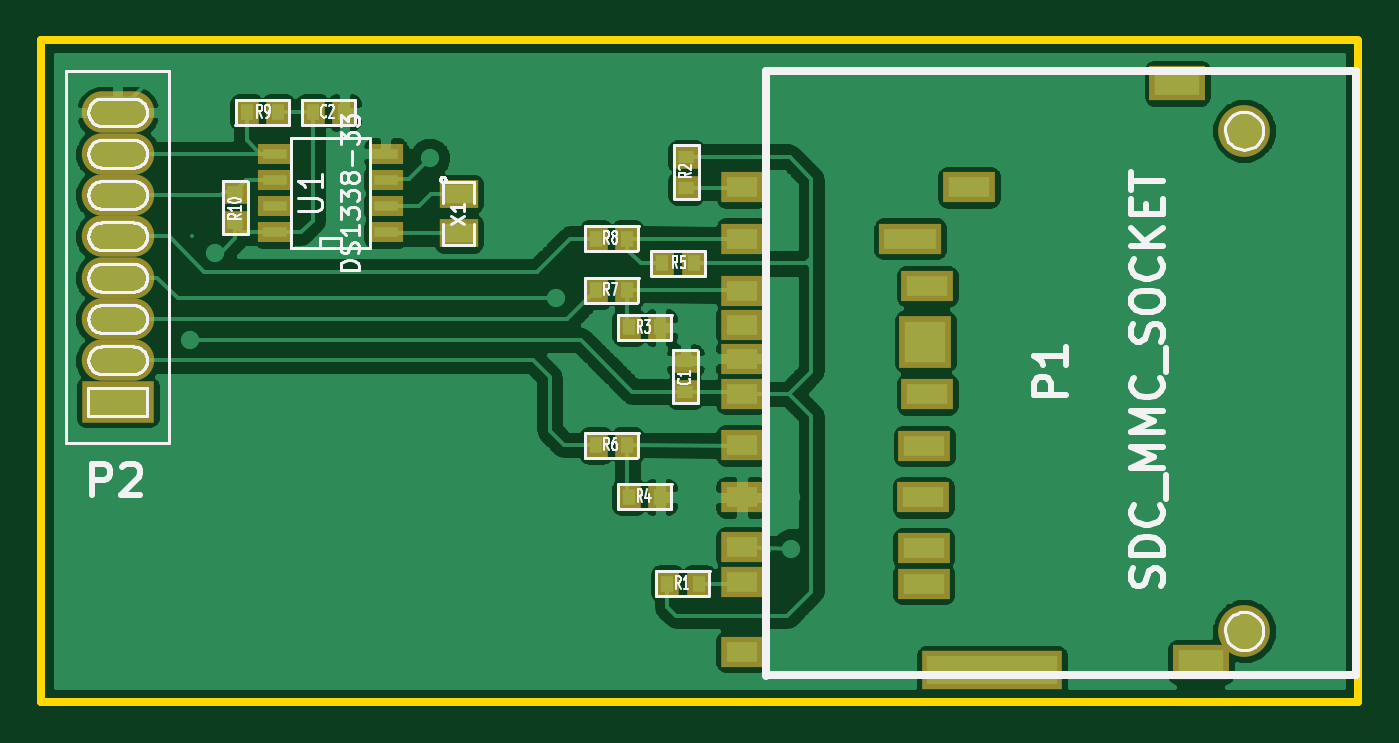
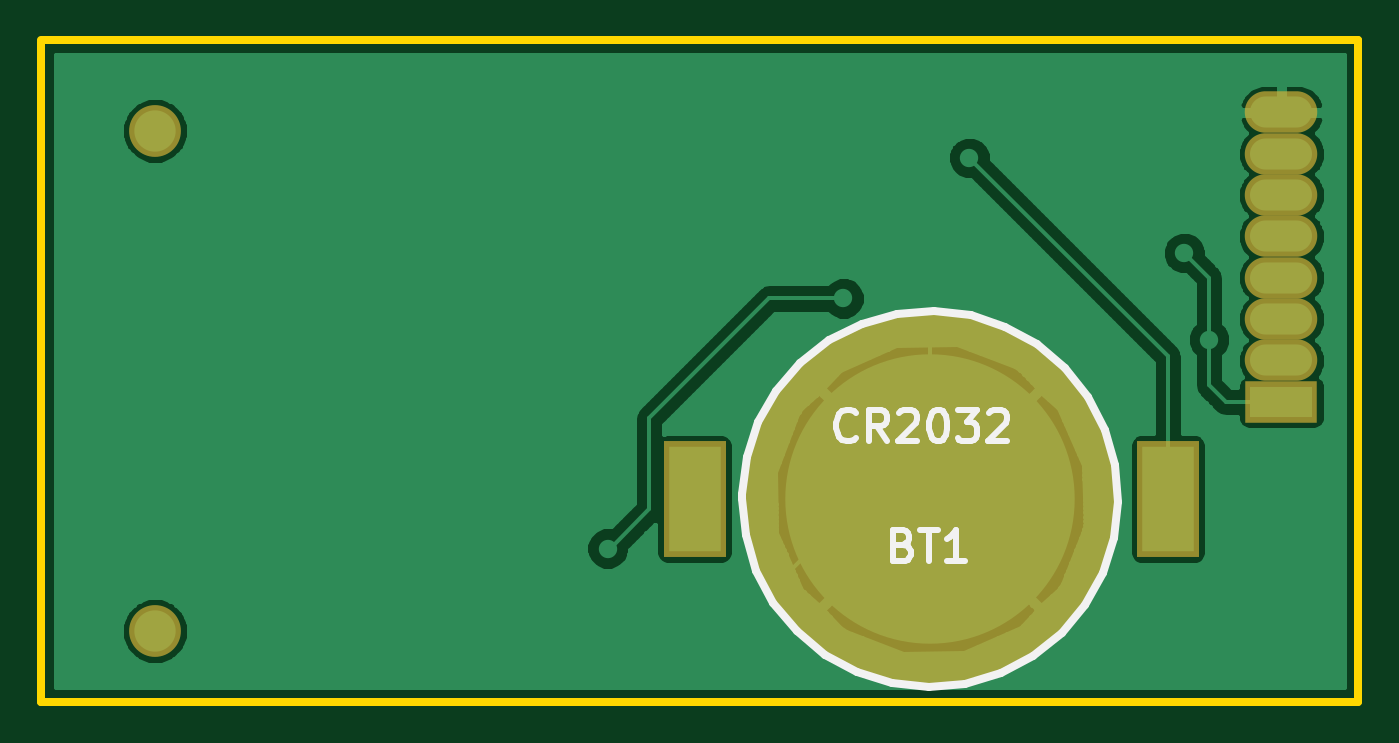
Circuit board: 8 layer files. Board 63.7 x 32.0 mm.
- bottom_copper: sdcard-Back.gbl (33329 bytes)
- top_copper: sdcard-Front.gtl (78925 bytes)
- bottom_mask: sdcard-Mask_Back.gbs (695 bytes)
- top_mask: sdcard-Mask_Front.gts (2097 bytes)
- outline: sdcard-PCB_Edges.gbr (448 bytes)
- bottom_silk: sdcard-SilkS_Back.gbo (3175 bytes)
- top_silk: sdcard-SilkS_Front.gto (28672 bytes)
- paste: sdcard-SoldP_Front.gtp (1500 bytes)

=== bottom_copper: sdcard-Back.gbl (33329 bytes, source omitted) ===
=== top_copper: sdcard-Front.gtl (78925 bytes, source omitted) ===
=== bottom_mask: sdcard-Mask_Back.gbs ===
G04 (created by PCBNEW-RS274X (2010-05-05 BZR 2356)-stable) date 13/05/2011 9:30:07 a.m.*
G01*
G70*
G90*
%MOIN*%
G04 Gerber Fmt 3.4, Leading zero omitted, Abs format*
%FSLAX34Y34*%
G04 APERTURE LIST*
%ADD10C,0.006000*%
%ADD11R,0.120000X0.220800*%
%ADD12C,0.708600*%
%ADD13O,0.138100X0.079100*%
%ADD14R,0.138100X0.079100*%
%ADD15C,0.098700*%
G04 APERTURE END LIST*
G54D10*
G54D11*
X22755Y-29291D03*
X31771Y-29291D03*
G54D12*
X27283Y-29291D03*
G54D13*
X20591Y-25865D03*
X20591Y-26652D03*
G54D14*
X20591Y-27440D03*
G54D13*
X20591Y-25078D03*
X20591Y-24290D03*
X20591Y-23503D03*
X20591Y-22716D03*
X20591Y-21929D03*
G54D15*
X42048Y-31807D03*
X42048Y-22279D03*
M02*

=== top_mask: sdcard-Mask_Front.gts ===
G04 (created by PCBNEW-RS274X (2010-05-05 BZR 2356)-stable) date 13/05/2011 9:30:07 a.m.*
G01*
G70*
G90*
%MOIN*%
G04 Gerber Fmt 3.4, Leading zero omitted, Abs format*
%FSLAX34Y34*%
G04 APERTURE LIST*
%ADD10C,0.006000*%
%ADD11O,0.138100X0.079100*%
%ADD12R,0.138100X0.079100*%
%ADD13R,0.079100X0.059400*%
%ADD14R,0.106600X0.067200*%
%ADD15R,0.268000X0.075100*%
%ADD16R,0.098700X0.059400*%
%ADD17R,0.118400X0.059400*%
%ADD18R,0.098700X0.098700*%
%ADD19C,0.098700*%
%ADD20R,0.045000X0.051500*%
%ADD21R,0.051500X0.045000*%
%ADD22R,0.075000X0.055000*%
%ADD23R,0.065000X0.040000*%
G04 APERTURE END LIST*
G54D10*
G54D11*
X20591Y-25865D03*
X20591Y-26652D03*
G54D12*
X20591Y-27440D03*
G54D11*
X20591Y-25078D03*
X20591Y-24290D03*
X20591Y-23503D03*
X20591Y-22716D03*
X20591Y-21929D03*
G54D13*
X32481Y-27289D03*
X32481Y-28273D03*
X32481Y-29258D03*
X32481Y-30212D03*
X32481Y-30882D03*
X32481Y-32200D03*
X32481Y-26620D03*
X32481Y-25970D03*
X32481Y-23352D03*
X32481Y-24336D03*
X32481Y-25321D03*
G54D14*
X40778Y-21374D03*
X41221Y-32397D03*
G54D15*
X37245Y-32555D03*
G54D16*
X36811Y-23352D03*
G54D17*
X35689Y-24336D03*
G54D16*
X36014Y-25242D03*
G54D18*
X35975Y-26295D03*
G54D16*
X36014Y-27299D03*
X35955Y-28283D03*
X35935Y-29258D03*
X35945Y-30232D03*
X35945Y-30911D03*
G54D19*
X42048Y-31807D03*
X42048Y-22279D03*
G54D20*
X23646Y-21929D03*
X23046Y-21929D03*
X29700Y-24331D03*
X30300Y-24331D03*
X29700Y-25315D03*
X30300Y-25315D03*
X29700Y-28268D03*
X30300Y-28268D03*
G54D21*
X22835Y-24040D03*
X22835Y-23440D03*
G54D20*
X30330Y-29252D03*
X30930Y-29252D03*
X30330Y-26024D03*
X30930Y-26024D03*
G54D21*
X31421Y-22771D03*
X31421Y-23371D03*
G54D20*
X31058Y-30902D03*
X31658Y-30902D03*
G54D21*
X31402Y-27261D03*
X31402Y-26661D03*
G54D20*
X31560Y-24803D03*
X30960Y-24803D03*
X24306Y-21929D03*
X24906Y-21929D03*
G54D22*
X27087Y-23483D03*
X27087Y-24233D03*
G54D23*
X23596Y-24215D03*
X25696Y-24215D03*
X23596Y-23715D03*
X23596Y-23215D03*
X23596Y-22715D03*
X25696Y-23715D03*
X25696Y-23215D03*
X25696Y-22715D03*
M02*

=== outline: sdcard-PCB_Edges.gbr ===
G04 (created by PCBNEW-RS274X (2010-05-05 BZR 2356)-stable) date 13/05/2011 9:30:07 a.m.*
G01*
G70*
G90*
%MOIN*%
G04 Gerber Fmt 3.4, Leading zero omitted, Abs format*
%FSLAX34Y34*%
G04 APERTURE LIST*
%ADD10C,0.006000*%
%ADD11C,0.015000*%
G04 APERTURE END LIST*
G54D10*
G54D11*
X44213Y-33150D02*
X44213Y-20591D01*
X19134Y-33150D02*
X44213Y-33150D01*
X19134Y-20551D02*
X19134Y-33150D01*
X44213Y-20551D02*
X19134Y-20551D01*
M02*

=== bottom_silk: sdcard-SilkS_Back.gbo ===
G04 (created by PCBNEW-RS274X (2010-05-05 BZR 2356)-stable) date 13/05/2011 9:30:07 a.m.*
G01*
G70*
G90*
%MOIN*%
G04 Gerber Fmt 3.4, Leading zero omitted, Abs format*
%FSLAX34Y34*%
G04 APERTURE LIST*
%ADD10C,0.006000*%
%ADD11C,0.015000*%
%ADD12C,0.012000*%
G04 APERTURE END LIST*
G54D10*
G54D11*
X30866Y-29291D02*
X30797Y-29986D01*
X30595Y-30656D01*
X30267Y-31273D01*
X29825Y-31815D01*
X29286Y-32261D01*
X28671Y-32594D01*
X28003Y-32800D01*
X27308Y-32873D01*
X26612Y-32810D01*
X25941Y-32613D01*
X25322Y-32289D01*
X24777Y-31850D01*
X24327Y-31315D01*
X23990Y-30702D01*
X23779Y-30035D01*
X23701Y-29341D01*
X23759Y-28645D01*
X23952Y-27973D01*
X24272Y-27351D01*
X24706Y-26803D01*
X25239Y-26349D01*
X25849Y-26008D01*
X26514Y-25792D01*
X27208Y-25709D01*
X27905Y-25763D01*
X28578Y-25951D01*
X29202Y-26266D01*
X29753Y-26697D01*
X30210Y-27226D01*
X30556Y-27834D01*
X30776Y-28498D01*
X30864Y-29191D01*
X30866Y-29291D01*
G54D12*
X27793Y-30165D02*
X27707Y-30193D01*
X27679Y-30222D01*
X27650Y-30279D01*
X27650Y-30365D01*
X27679Y-30422D01*
X27707Y-30450D01*
X27765Y-30479D01*
X27993Y-30479D01*
X27993Y-29879D01*
X27793Y-29879D01*
X27736Y-29907D01*
X27707Y-29936D01*
X27679Y-29993D01*
X27679Y-30050D01*
X27707Y-30107D01*
X27736Y-30136D01*
X27793Y-30165D01*
X27993Y-30165D01*
X27479Y-29879D02*
X27136Y-29879D01*
X27307Y-30479D02*
X27307Y-29879D01*
X26622Y-30479D02*
X26965Y-30479D01*
X26793Y-30479D02*
X26793Y-29879D01*
X26850Y-29965D01*
X26908Y-30022D01*
X26965Y-30050D01*
X28696Y-28138D02*
X28725Y-28166D01*
X28811Y-28195D01*
X28868Y-28195D01*
X28953Y-28166D01*
X29011Y-28109D01*
X29039Y-28052D01*
X29068Y-27938D01*
X29068Y-27852D01*
X29039Y-27738D01*
X29011Y-27681D01*
X28953Y-27623D01*
X28868Y-27595D01*
X28811Y-27595D01*
X28725Y-27623D01*
X28696Y-27652D01*
X28096Y-28195D02*
X28296Y-27909D01*
X28439Y-28195D02*
X28439Y-27595D01*
X28211Y-27595D01*
X28153Y-27623D01*
X28125Y-27652D01*
X28096Y-27709D01*
X28096Y-27795D01*
X28125Y-27852D01*
X28153Y-27881D01*
X28211Y-27909D01*
X28439Y-27909D01*
X27868Y-27652D02*
X27839Y-27623D01*
X27782Y-27595D01*
X27639Y-27595D01*
X27582Y-27623D01*
X27553Y-27652D01*
X27525Y-27709D01*
X27525Y-27766D01*
X27553Y-27852D01*
X27896Y-28195D01*
X27525Y-28195D01*
X27154Y-27595D02*
X27097Y-27595D01*
X27040Y-27623D01*
X27011Y-27652D01*
X26982Y-27709D01*
X26954Y-27823D01*
X26954Y-27966D01*
X26982Y-28081D01*
X27011Y-28138D01*
X27040Y-28166D01*
X27097Y-28195D01*
X27154Y-28195D01*
X27211Y-28166D01*
X27240Y-28138D01*
X27268Y-28081D01*
X27297Y-27966D01*
X27297Y-27823D01*
X27268Y-27709D01*
X27240Y-27652D01*
X27211Y-27623D01*
X27154Y-27595D01*
X26754Y-27595D02*
X26383Y-27595D01*
X26583Y-27823D01*
X26497Y-27823D01*
X26440Y-27852D01*
X26411Y-27881D01*
X26383Y-27938D01*
X26383Y-28081D01*
X26411Y-28138D01*
X26440Y-28166D01*
X26497Y-28195D01*
X26669Y-28195D01*
X26726Y-28166D01*
X26754Y-28138D01*
X26155Y-27652D02*
X26126Y-27623D01*
X26069Y-27595D01*
X25926Y-27595D01*
X25869Y-27623D01*
X25840Y-27652D01*
X25812Y-27709D01*
X25812Y-27766D01*
X25840Y-27852D01*
X26183Y-28195D01*
X25812Y-28195D01*
M02*

=== top_silk: sdcard-SilkS_Front.gto (28672 bytes, source omitted) ===
=== paste: sdcard-SoldP_Front.gtp ===
G04 (created by PCBNEW-RS274X (2010-05-05 BZR 2356)-stable) date 13/05/2011 9:30:07 a.m.*
G01*
G70*
G90*
%MOIN*%
G04 Gerber Fmt 3.4, Leading zero omitted, Abs format*
%FSLAX34Y34*%
G04 APERTURE LIST*
%ADD10C,0.006000*%
%ADD11R,0.059100X0.039400*%
%ADD12R,0.086600X0.047200*%
%ADD13C,0.078700*%
%ADD14R,0.025000X0.031500*%
%ADD15R,0.031500X0.025000*%
%ADD16R,0.055000X0.035000*%
%ADD17R,0.045000X0.020000*%
G04 APERTURE END LIST*
G54D10*
G54D11*
X32481Y-27289D03*
X32481Y-28273D03*
X32481Y-29258D03*
X32481Y-30212D03*
X32481Y-30882D03*
X32481Y-32200D03*
X32481Y-26620D03*
X32481Y-25970D03*
X32481Y-23352D03*
X32481Y-24336D03*
X32481Y-25321D03*
G54D12*
X40778Y-21374D03*
X41221Y-32397D03*
G54D13*
X42048Y-31807D03*
X42048Y-22279D03*
G54D14*
X23646Y-21929D03*
X23046Y-21929D03*
X29700Y-24331D03*
X30300Y-24331D03*
X29700Y-25315D03*
X30300Y-25315D03*
X29700Y-28268D03*
X30300Y-28268D03*
G54D15*
X22835Y-24040D03*
X22835Y-23440D03*
G54D14*
X30330Y-29252D03*
X30930Y-29252D03*
X30330Y-26024D03*
X30930Y-26024D03*
G54D15*
X31421Y-22771D03*
X31421Y-23371D03*
G54D14*
X31058Y-30902D03*
X31658Y-30902D03*
G54D15*
X31402Y-27261D03*
X31402Y-26661D03*
G54D14*
X31560Y-24803D03*
X30960Y-24803D03*
X24306Y-21929D03*
X24906Y-21929D03*
G54D16*
X27087Y-23483D03*
X27087Y-24233D03*
G54D17*
X23596Y-24215D03*
X25696Y-24215D03*
X23596Y-23715D03*
X23596Y-23215D03*
X23596Y-22715D03*
X25696Y-23715D03*
X25696Y-23215D03*
X25696Y-22715D03*
M02*
